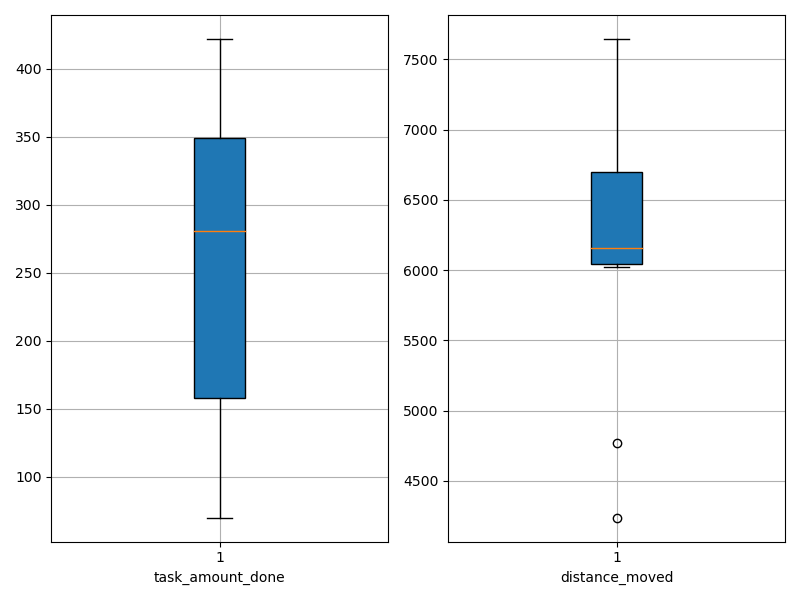

Source data for this figure (header and first rows):
agent_id, task_amount_done, distance_moved
0, 138.0, 6125
1, 347.0, 6213
2, 281.0, 6137
3, 350.0, 7344
4, 280.0, 6177
5, 210.0, 6020
6, 422.0, 7645
7, 351.0, 6855
8, 141.0, 4768
9, 70.0, 4238
